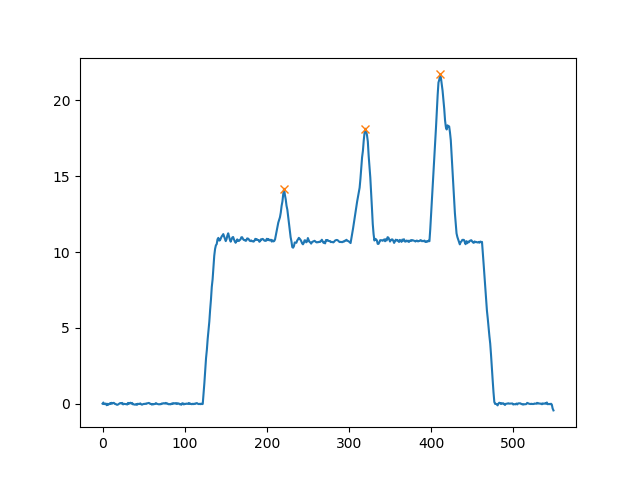

Data behind this chart, as committed beside it:
, Time, Total_Forces, Left_Forces, Right_Forces, Back_Forces, Front_Forces, Total_Mass, LC1, LC2, LC3, LC4
0, 0.0, 0.004696, -0.01568, 0.02038, 0.004241, 0.000455, 0.0004787, -0.05268, 0.05692, -0.03654, 0.03699
1, 0.01205, 0.07893, 0.02253, 0.0564, 0.05405, 0.02488, 0.008046, -0.02804, 0.08209, -0.0257, 0.05057
2, 0.02414, -0.02523, -0.03202, 0.006788, -0.01069, -0.01454, -0.002572, -0.06426, 0.05357, -0.04678, 0.03224
3, 0.03618, -0.005823, -0.01726, 0.01143, 0.01211, -0.01794, -0.0005936, -0.04197, 0.05408, -0.04265, 0.02471
4, 0.04838, 0.01281, -0.01431, 0.02712, -0.01262, 0.02543, 0.001305, -0.05451, 0.04188, -0.01477, 0.04019
5, 0.06066, -0.09664, -0.05929, -0.03735, -0.08531, -0.01133, -0.009851, -0.08106, -0.004255, -0.0331, 0.02177
6, 0.0728, -0.006576, -0.01394, 0.007364, -0.04599, 0.03942, -0.0006703, -0.06373, 0.01774, -0.01038, 0.04979
7, 0.08476, -0.06826, -0.05061, -0.01765, -0.0892, 0.02094, -0.006958, -0.08907, -0.000131, -0.01752, 0.03846
8, 0.09684, -0.01221, -0.01017, -0.002034, -0.001729, -0.01048, -0.001244, -0.02969, 0.02796, -0.03, 0.01952
9, 0.1113, 0.03001, 0.004977, 0.02503, 0.01376, 0.01625, 0.003059, -0.04119, 0.05494, -0.02991, 0.04616
10, 0.1233, -0.01247, -0.02581, 0.01334, -0.00685, -0.005617, -0.001271, -0.05329, 0.04644, -0.0331, 0.02748
11, 0.1352, 0.06195, -0.001325, 0.06327, 0.04927, 0.01268, 0.006315, -0.03936, 0.08862, -0.02535, 0.03803
12, 0.1472, 0.01093, -0.009015, 0.01995, 0.008383, 0.002547, 0.001114, -0.05137, 0.05975, -0.03981, 0.04236
13, 0.1592, 0.05716, 0.001892, 0.05527, 0.06425, -0.007091, 0.005827, -0.02342, 0.08768, -0.03241, 0.02532
14, 0.1712, 0.05273, -0.02191, 0.07464, 0.03096, 0.02177, 0.005375, -0.0525, 0.08347, -0.008827, 0.03059
15, 0.1831, -0.01547, -0.008955, -0.006518, 0.004726, -0.0202, -0.001577, -0.02882, 0.03355, -0.04007, 0.01987
16, 0.1951, -0.01448, -0.0329, 0.01842, -0.005552, -0.008926, -0.001476, -0.05259, 0.04704, -0.02862, 0.0197
17, 0.207, -0.05845, -0.03027, -0.02817, -0.04898, -0.009469, -0.005958, -0.06182, 0.01284, -0.04101, 0.03154
18, 0.219, -0.06915, -0.02842, -0.04073, -0.03421, -0.03494, -0.007049, -0.04336, 0.009148, -0.04988, 0.01494
19, 0.231, -0.04729, -0.03779, -0.009505, -0.05471, 0.007417, -0.004821, -0.07305, 0.01834, -0.02785, 0.03526
20, 0.243, -0.01073, 0.00525, -0.01598, -0.006491, -0.004242, -0.001094, -0.03901, 0.03252, -0.0485, 0.04426
21, 0.2549, 0.03067, -0.01068, 0.04135, 0.03274, -0.002069, 0.003126, -0.04197, 0.0747, -0.03335, 0.03129
22, 0.2669, 0.04589, 0.02767, 0.01822, 0.03633, 0.009561, 0.004678, -0.02316, 0.0595, -0.04127, 0.05083
23, 0.2789, 0.01325, -0.02639, 0.03964, 0.00695, 0.006302, 0.001351, -0.06234, 0.06929, -0.02965, 0.03596
24, 0.2909, 0.05494, 0.01131, 0.04362, 0.02945, 0.02549, 0.0056, -0.02421, 0.05365, -0.01003, 0.03552
25, 0.3028, -0.04601, -0.03174, -0.01427, -0.02276, -0.02325, -0.00469, -0.06095, 0.03819, -0.05246, 0.02921
26, 0.3148, -0.002119, -0.01529, 0.01317, 0.01474, -0.01686, -0.000216, -0.0317, 0.04644, -0.03327, 0.01641
27, 0.3267, -0.01217, -0.01342, 0.001252, -0.03199, 0.01982, -0.001241, -0.05076, 0.01877, -0.01752, 0.03734
28, 0.3388, -0.02651, -0.03671, 0.01019, -0.02799, 0.001472, -0.002703, -0.05329, 0.0253, -0.01511, 0.01658
29, 0.3507, -0.01723, -0.01936, 0.002123, -0.01981, 0.002572, -0.001757, -0.03231, 0.0125, -0.01038, 0.01295
30, 0.3627, -0.05285, -0.02804, -0.02481, -0.05167, -0.001185, -0.005388, -0.06408, 0.01241, -0.03723, 0.03604
31, 0.3746, 0.05494, -0.003011, 0.05795, 0.04867, 0.00627, 0.0056, -0.03257, 0.08123, -0.02329, 0.02956
32, 0.3866, -0.004794, -0.02724, 0.02245, -0.007386, 0.002592, -0.0004887, -0.06138, 0.054, -0.03155, 0.03414
33, 0.3986, 0.03179, -0.009303, 0.0411, 0.02972, 0.002071, 0.003241, -0.0424, 0.07213, -0.03103, 0.0331
34, 0.4106, 0.06712, 0.006315, 0.06081, 0.0336, 0.03352, 0.006842, -0.03492, 0.06852, -0.007708, 0.04123
35, 0.4225, 0.008646, 0.0005501, 0.008096, -0.0002783, 0.008924, 0.0008814, -0.04354, 0.04326, -0.03516, 0.04409
36, 0.4345, 0.05507, 0.02058, 0.03449, 0.0347, 0.02037, 0.005614, -0.02282, 0.05752, -0.02303, 0.04339
37, 0.4464, -0.03877, -0.01654, -0.02223, -0.05296, 0.01419, -0.003952, -0.06391, 0.01095, -0.03318, 0.04737
38, 0.4584, -0.0393, -0.01526, -0.02404, -0.02972, -0.009582, -0.004006, -0.04145, 0.01173, -0.03576, 0.02618
39, 0.4704, -0.05619, -0.0455, -0.01069, -0.05646, 0.0002702, -0.005728, -0.06278, 0.006313, -0.017, 0.01727
40, 0.4823, -0.06066, -0.01987, -0.04079, -0.06543, 0.004765, -0.006184, -0.05825, -0.007176, -0.03361, 0.03838
41, 0.4943, -0.01792, -0.00703, -0.01089, -0.003735, -0.01418, -0.001826, -0.02543, 0.02169, -0.03258, 0.0184
42, 0.5062, -0.06939, -0.03692, -0.03248, -0.04542, -0.02397, -0.007074, -0.05903, 0.01362, -0.04609, 0.02212
43, 0.5182, 0.001263, -0.002782, 0.004045, 0.009856, -0.008594, 0.0001287, -0.03727, 0.04712, -0.04308, 0.03449
44, 0.5302, -0.02263, -0.04208, 0.01944, -0.01589, -0.006745, -0.002307, -0.06765, 0.05176, -0.03232, 0.02558
45, 0.5421, -0.007152, 0.001265, -0.008417, -0.003412, -0.00374, -0.000729, -0.04005, 0.03664, -0.04506, 0.04132
46, 0.5541, 0.02301, -0.01793, 0.04094, 0.02487, -0.001863, 0.002345, -0.03883, 0.06371, -0.02277, 0.02091
47, 0.5686, -0.03743, -0.04209, 0.004662, -0.01876, -0.01867, -0.003816, -0.05712, 0.03836, -0.0337, 0.01502
48, 0.5882, -0.06323, -0.03661, -0.02662, -0.05228, -0.01095, -0.006446, -0.06495, 0.01267, -0.03929, 0.02834
49, 0.6002, -0.04029, -0.02238, -0.01791, -0.03381, -0.00648, -0.004107, -0.03213, -0.001678, -0.01623, 0.009748
50, 0.6121, -0.01204, -0.01878, 0.006745, -0.02271, 0.01067, -0.001227, -0.0505, 0.02779, -0.02105, 0.03172
51, 0.6241, -0.01594, -0.02847, 0.01252, -0.02889, 0.01294, -0.001625, -0.04989, 0.021, -0.008483, 0.02142
52, 0.636, 0.004631, -0.02221, 0.02684, 0.009065, -0.004435, 0.000472, -0.04519, 0.05426, -0.02742, 0.02298
53, 0.648, -0.01306, -0.01967, 0.006619, -0.01598, 0.00292, -0.001331, -0.06774, 0.05176, -0.04514, 0.04806
54, 0.66, 0.02884, 0.000892, 0.02795, 0.02678, 0.002064, 0.00294, -0.03091, 0.05769, -0.02974, 0.0318
55, 0.672, 0.02755, -0.0242, 0.05175, 0.02186, 0.005693, 0.002809, -0.05886, 0.08072, -0.02897, 0.03466
56, 0.684, 0.05375, 0.01494, 0.03881, 0.02548, 0.02827, 0.005479, -0.02517, 0.05065, -0.01184, 0.04011
57, 0.6959, 0.04122, 0.004493, 0.03673, 0.03797, 0.003245, 0.004202, -0.02255, 0.06053, -0.0238, 0.02705
58, 0.7079, -0.01199, -0.01098, -0.001014, -0.01123, -0.0007551, -0.001222, -0.04693, 0.0357, -0.03671, 0.03596
59, 0.7199, -0.008826, -0.008366, -0.0004607, -0.0179, 0.009077, -0.0008997, -0.03135, 0.01344, -0.0139, 0.02298
... 490 more rows
